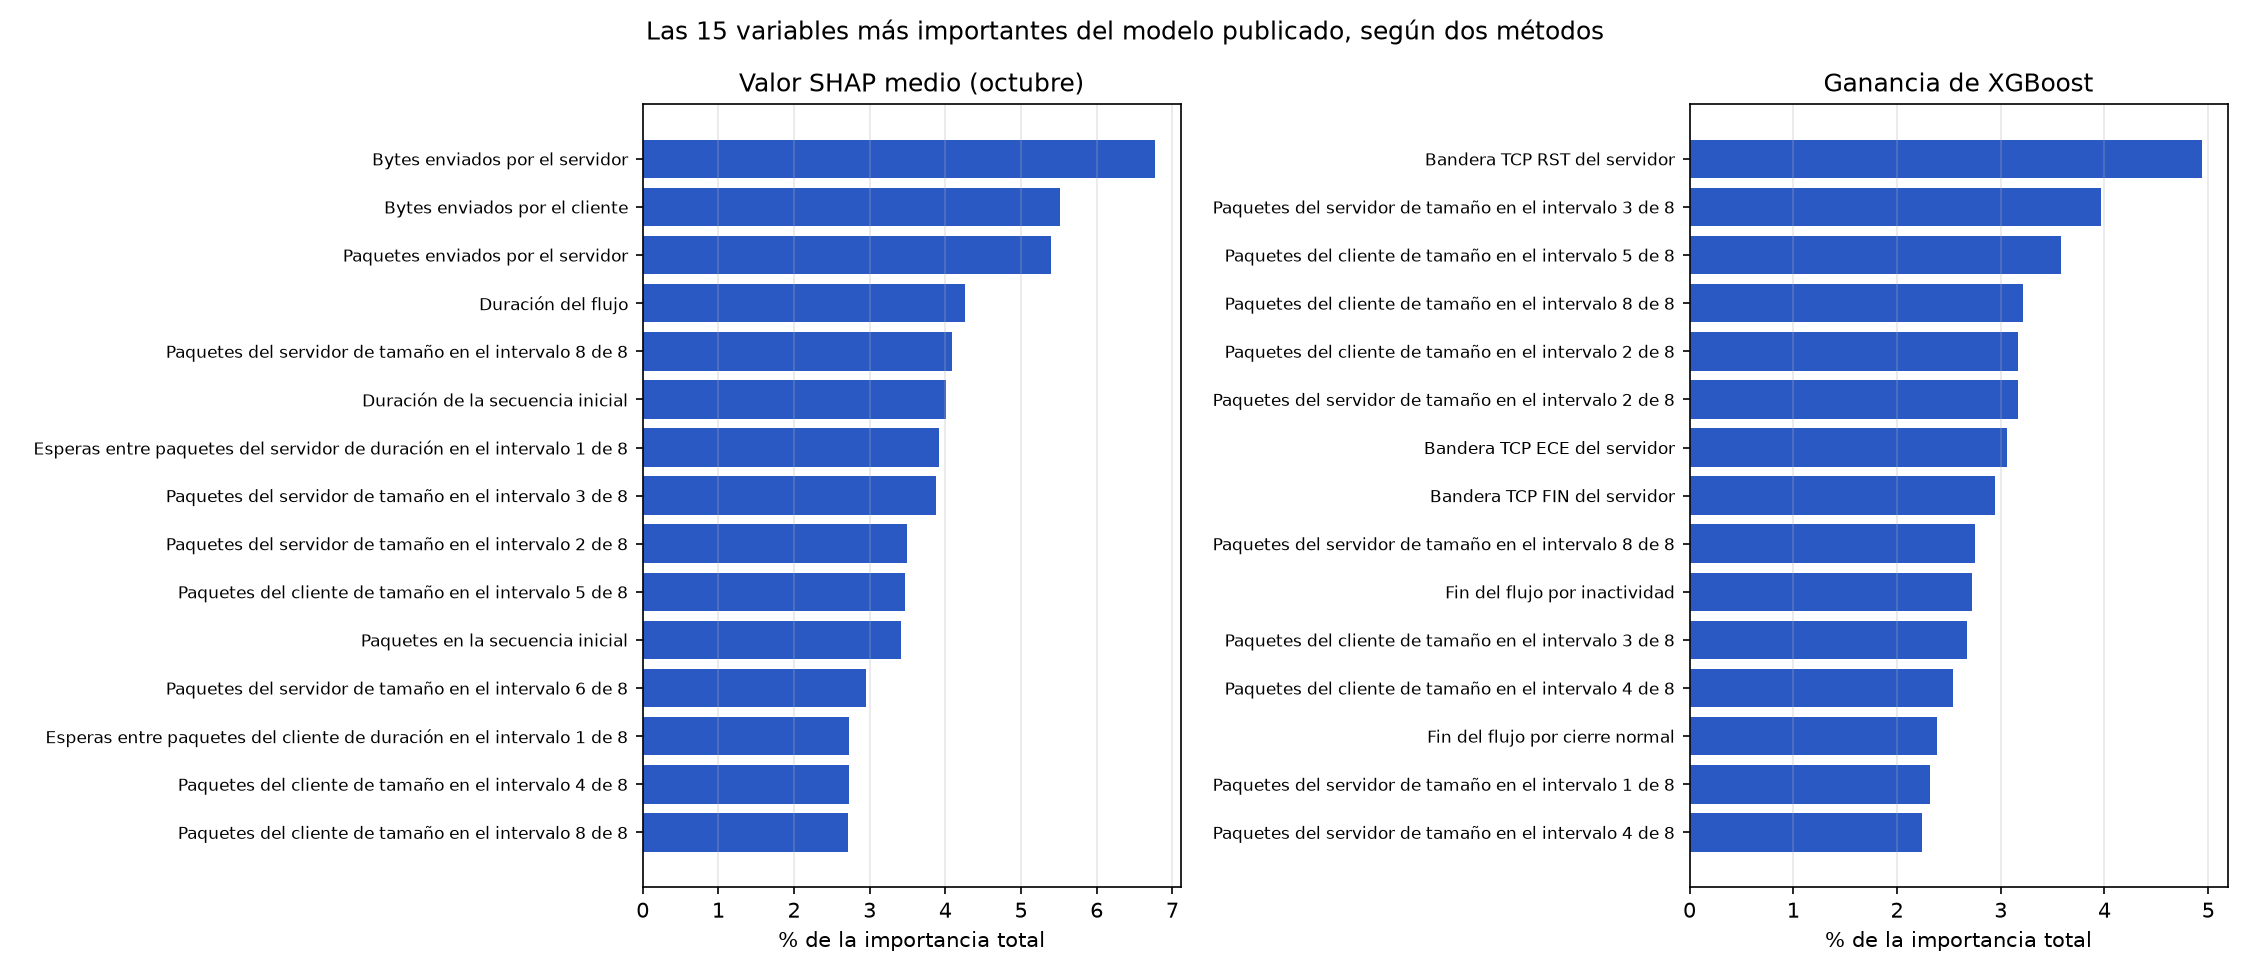

The data file committed next to this chart (first rows):
variable, descripcion, ganancia_%, shap_%, puesto_ganancia, puesto_shap
BYTES_REV, Bytes enviados por el servidor, 1.854, 6.772, 29, 1
BYTES, Bytes enviados por el cliente, 1.477, 5.517, 37, 2
PACKETS_REV, Paquetes enviados por el servidor, 1.693, 5.399, 32, 3
DURATION, Duración del flujo, 1.078, 4.261, 40, 4
PHIST_DST_SIZES_7, Paquetes del servidor de tamaño en el in…, 2.752, 4.094, 9, 5
PPI_DURATION, Duración de la secuencia inicial, 0.993, 4.006, 43, 6
PHIST_DST_IPT_0, Esperas entre paquetes del servidor de d…, 2.001, 3.922, 23, 7
PHIST_DST_SIZES_2, Paquetes del servidor de tamaño en el in…, 3.967, 3.882, 2, 8
PHIST_DST_SIZES_1, Paquetes del servidor de tamaño en el in…, 3.166, 3.492, 6, 9
PHIST_SRC_SIZES_4, Paquetes del cliente de tamaño en el int…, 3.579, 3.465, 3, 10
PPI_LEN, Paquetes en la secuencia inicial, 1.92, 3.413, 26, 11
PHIST_DST_SIZES_5, Paquetes del servidor de tamaño en el in…, 1.857, 2.952, 28, 12
PHIST_SRC_IPT_0, Esperas entre paquetes del cliente de du…, 1.606, 2.726, 35, 13
PHIST_SRC_SIZES_3, Paquetes del cliente de tamaño en el int…, 2.54, 2.725, 12, 14
PHIST_SRC_SIZES_7, Paquetes del cliente de tamaño en el int…, 3.216, 2.72, 4, 15
PHIST_DST_SIZES_4, Paquetes del servidor de tamaño en el in…, 2.033, 2.585, 20, 16
PHIST_SRC_SIZES_2, Paquetes del cliente de tamaño en el int…, 2.672, 2.504, 11, 17
PHIST_DST_SIZES_6, Paquetes del servidor de tamaño en el in…, 1.396, 2.486, 38, 18
PPI_ROUNDTRIPS, Idas y vueltas en la secuencia inicial, 1.665, 2.286, 33, 19
PHIST_DST_SIZES_3, Paquetes del servidor de tamaño en el in…, 2.237, 2.269, 15, 20
PACKETS, Paquetes enviados por el cliente, 0.685, 2.25, 48, 21
PHIST_SRC_SIZES_1, Paquetes del cliente de tamaño en el int…, 3.168, 2.152, 5, 22
FLAG_FIN_REV, Bandera TCP FIN del servidor, 2.941, 1.984, 8, 23
PHIST_SRC_SIZES_6, Paquetes del cliente de tamaño en el int…, 1.927, 1.829, 25, 24
PHIST_SRC_SIZES_5, Paquetes del cliente de tamaño en el int…, 2.02, 1.816, 21, 25
FLAG_RST, Bandera TCP RST del cliente, 2.084, 1.502, 17, 26
FLAG_FIN, Bandera TCP FIN del cliente, 2.109, 1.361, 16, 27
PHIST_DST_IPT_4, Esperas entre paquetes del servidor de d…, 1.498, 1.19, 36, 28
PHIST_SRC_IPT_1, Esperas entre paquetes del cliente de du…, 1.126, 1.17, 39, 29
PHIST_DST_IPT_1, Esperas entre paquetes del servidor de d…, 0.6181, 1.113, 49, 30
PHIST_DST_IPT_2, Esperas entre paquetes del servidor de d…, 0.8691, 1.092, 44, 31
PHIST_SRC_IPT_2, Esperas entre paquetes del cliente de du…, 1.05, 1.078, 42, 32
FLAG_RST_REV, Bandera TCP RST del servidor, 4.939, 0.9963, 1, 33
PHIST_SRC_IPT_4, Esperas entre paquetes del cliente de du…, 2.012, 0.9463, 22, 34
PHIST_SRC_IPT_7, Esperas entre paquetes del cliente de du…, 0.8466, 0.9082, 45, 35
PHIST_SRC_IPT_3, Esperas entre paquetes del cliente de du…, 1.072, 0.8673, 41, 36
PHIST_DST_IPT_7, Esperas entre paquetes del servidor de d…, 1.638, 0.8443, 34, 37
PHIST_DST_IPT_3, Esperas entre paquetes del servidor de d…, 0.8444, 0.8291, 46, 38
FLOW_ENDREASON_END, Fin del flujo por cierre normal, 2.385, 0.8203, 13, 39
FLOW_ENDREASON_IDLE, Fin del flujo por inactividad, 2.725, 0.7006, 10, 40
PHIST_SRC_SIZES_0, Paquetes del cliente de tamaño en el int…, 1.946, 0.6247, 24, 41
PHIST_DST_IPT_5, Esperas entre paquetes del servidor de d…, 0.5004, 0.4335, 50, 42
PHIST_DST_SIZES_0, Paquetes del servidor de tamaño en el in…, 2.314, 0.4025, 14, 43
FLAG_ECE_REV, Bandera TCP ECE del servidor, 3.061, 0.3939, 7, 44
PHIST_SRC_IPT_5, Esperas entre paquetes del cliente de du…, 0.42, 0.3383, 52, 45
PHIST_SRC_IPT_6, Esperas entre paquetes del cliente de du…, 0.4687, 0.2723, 51, 46
PHIST_DST_IPT_6, Esperas entre paquetes del servidor de d…, 0.4016, 0.2555, 53, 47
FLAG_CWR, Bandera TCP CWR del cliente, 2.081, 0.1643, 18, 48
FLAG_ECE, Bandera TCP ECE del cliente, 1.863, 0.1569, 27, 49
FLOW_ENDREASON_ACTIVE, Fin del flujo por tiempo máximo activo, 0.7609, 0.0154, 47, 50
FLAG_SYN_REV, Bandera TCP SYN del servidor, 1.735, 0.01238, 31, 51
FLAG_CWR_REV, Bandera TCP CWR del servidor, 2.047, 0.004097, 19, 52
FLOW_ENDREASON_OTHER, Fin del flujo por otro motivo, 0.2187, 0.002996, 54, 53
FLAG_PSH_REV, Bandera TCP PSH del servidor, 0.09499, 0.000305, 55, 54
FLAG_SYN, Bandera TCP SYN del cliente, 1.828, 9.091761e-06, 30, 55
FLAG_ACK_REV, Bandera TCP ACK del servidor, 0.0, 0.0, 58, 58
FLAG_PSH, Bandera TCP PSH del cliente, 0.0, 0.0, 58, 58
FLAG_ACK, Bandera TCP ACK del cliente, 0.0, 0.0, 58, 58
FLAG_URG_REV, Bandera TCP URG del servidor, 0.0, 0.0, 58, 58
FLAG_URG, Bandera TCP URG del cliente, 0.0, 0.0, 58, 58
